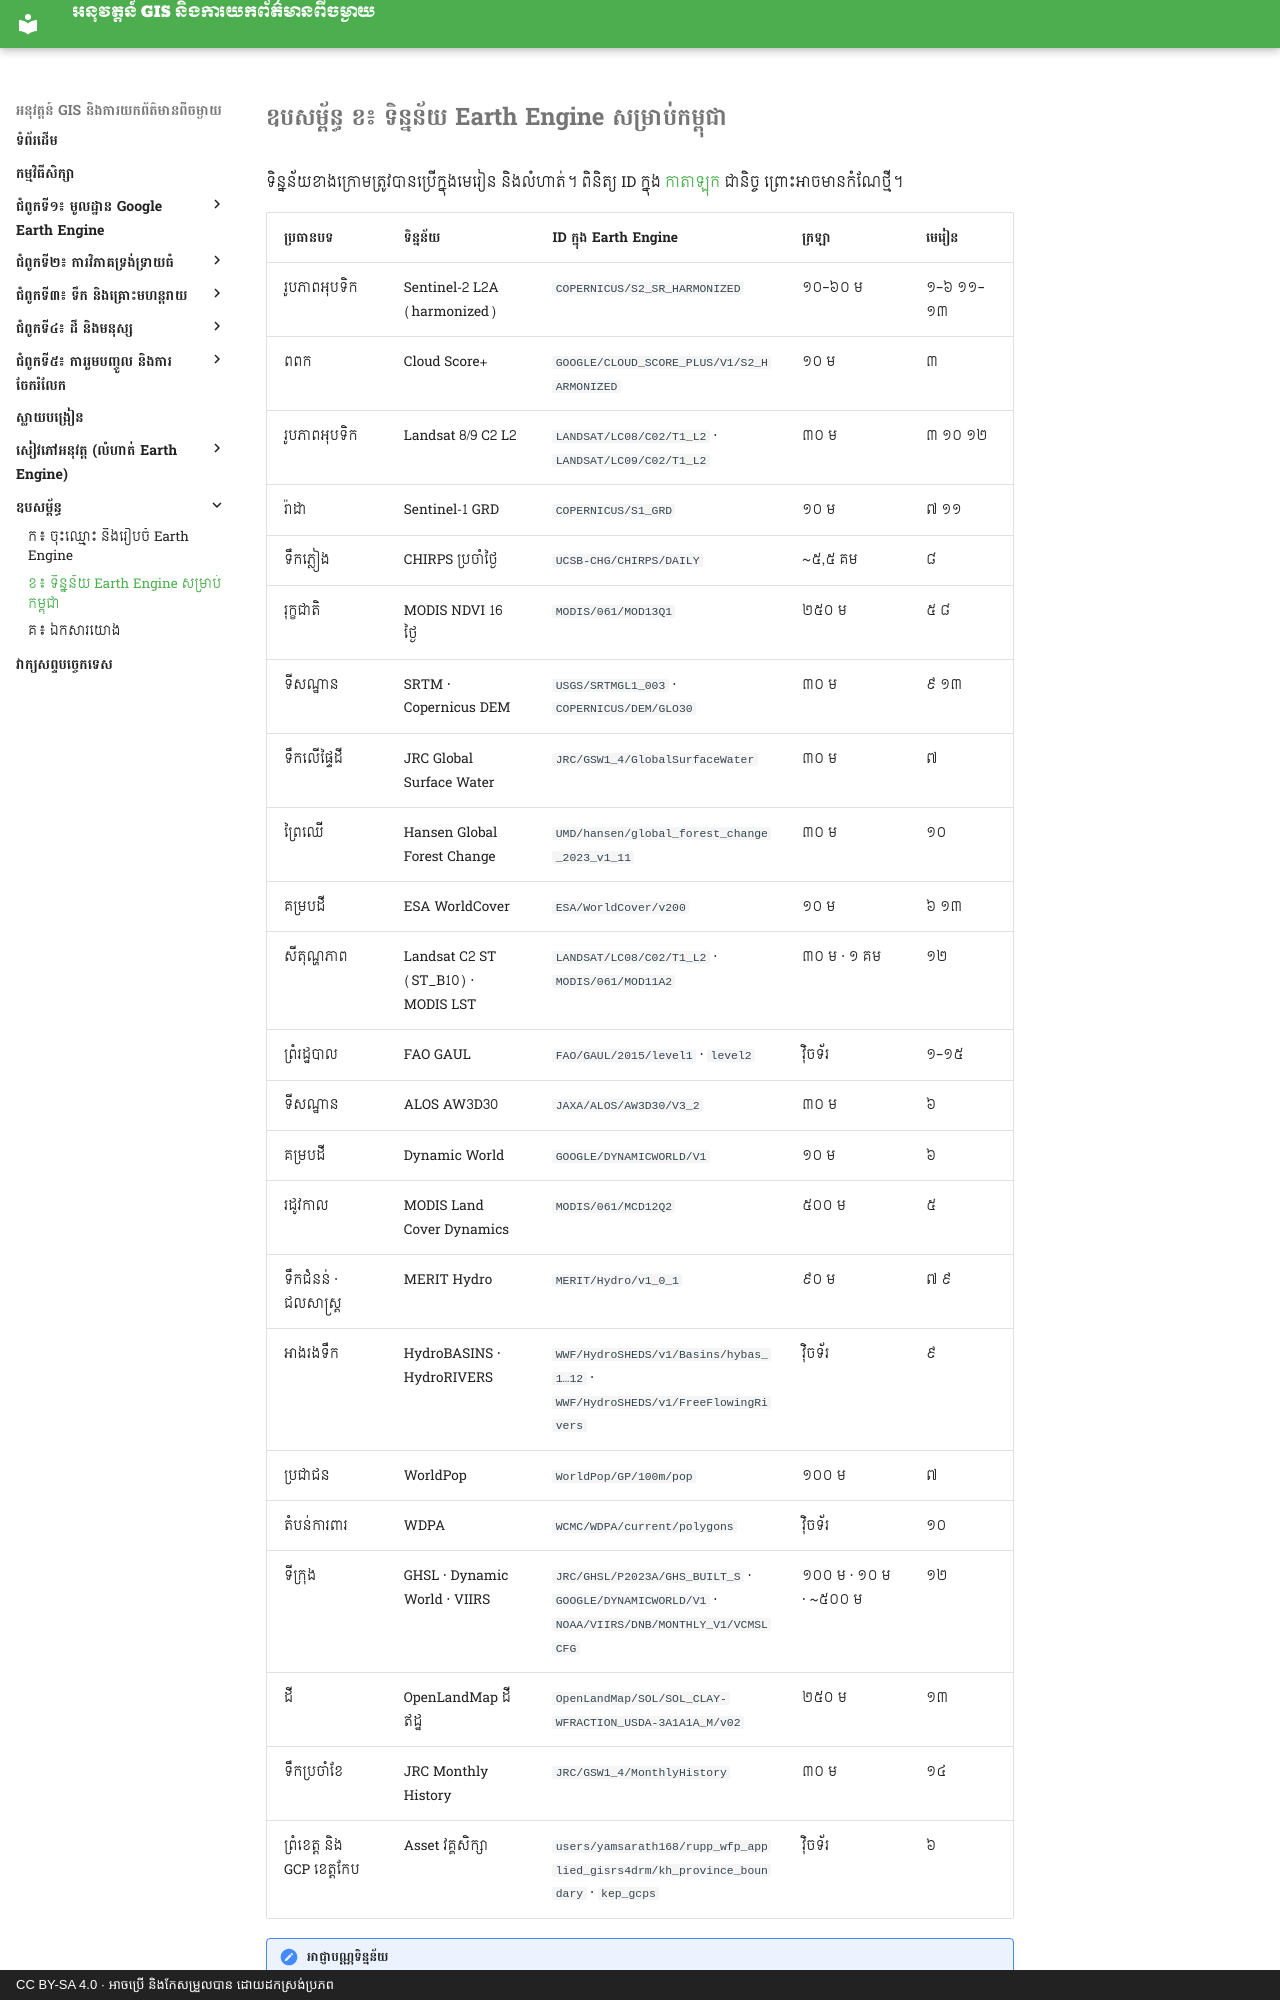

repository: khgeo/applied-gis-rs · page: appendix/b-datasets/index.html · generator: mkdocs · copyright: CC BY-SA 4.0 · អាចប្រើ និងកែសម្រួលបាន ដោយដកស្រង់ប្រភព

# ឧបសម្ព័ន្ធ ខ៖ ទិន្នន័យ Earth Engine សម្រាប់កម្ពុជា

ទិន្នន័យខាងក្រោមត្រូវបានប្រើក្នុងមេរៀន និងលំហាត់។ ពិនិត្យ ID ក្នុង [កាតាឡុក](https://developers.google.com/earth-engine/datasets) ជានិច្ច ព្រោះអាចមានកំណែថ្មី។

| ប្រធានបទ | ទិន្នន័យ | ID ក្នុង Earth Engine | ក្រឡា | មេរៀន |
|---|---|---|---|---|
| រូបភាពអុបទិក | Sentinel-2 L2A (harmonized) | `COPERNICUS/S2_SR_HARMONIZED` | ១០–៦០ ម | ១–៦ ១១–១៣ |
| ពពក | Cloud Score+ | `GOOGLE/CLOUD_SCORE_PLUS/V1/S2_HARMONIZED` | ១០ ម | ៣ |
| រូបភាពអុបទិក | Landsat 8/9 C2 L2 | `LANDSAT/LC08/C02/T1_L2` · `LANDSAT/LC09/C02/T1_L2` | ៣០ ម | ៣ ១០ ១២ |
| រ៉ាដា | Sentinel-1 GRD | `COPERNICUS/S1_GRD` | ១០ ម | ៧ ១១ |
| ទឹកភ្លៀង | CHIRPS ប្រចាំថ្ងៃ | `UCSB-CHG/CHIRPS/DAILY` | ~៥,៥ គម | ៨ |
| រុក្ខជាតិ | MODIS NDVI 16 ថ្ងៃ | `MODIS/061/MOD13Q1` | ២៥០ ម | ៥ ៨ |
| ទីសណ្ឋាន | SRTM · Copernicus DEM | `USGS/SRTMGL1_003` · `COPERNICUS/DEM/GLO30` | ៣០ ម | ៩ ១៣ |
| ទឹកលើផ្ទៃដី | JRC Global Surface Water | `JRC/GSW1_4/GlobalSurfaceWater` | ៣០ ម | ៧ |
| ព្រៃឈើ | Hansen Global Forest Change | `UMD/hansen/global_forest_change_2023_v1_11` | ៣០ ម | ១០ |
| គម្របដី | ESA WorldCover | `ESA/WorldCover/v200` | ១០ ម | ៦ ១៣ |
| សីតុណ្ហភាព | Landsat C2 ST (ST_B10) · MODIS LST | `LANDSAT/LC08/C02/T1_L2` · `MODIS/061/MOD11A2` | ៣០ ម · ១ គម | ១២ |
| ព្រំរដ្ឋបាល | FAO GAUL | `FAO/GAUL/2015/level1` · `level2` | វ៉ិចទ័រ | ១–១៥ |
| ទីសណ្ឋាន | ALOS AW3D30 | `JAXA/ALOS/AW3D30/V3_2` | ៣០ ម | ៦ |
| គម្របដី | Dynamic World | `GOOGLE/DYNAMICWORLD/V1` | ១០ ម | ៦ |
| រដូវកាល | MODIS Land Cover Dynamics | `MODIS/061/MCD12Q2` | ៥០០ ម | ៥ |
| ទឹកជំនន់ · ជលសាស្ត្រ | MERIT Hydro | `MERIT/Hydro/v1_0_1` | ៩០ ម | ៧ ៩ |
| អាងរងទឹក | HydroBASINS · HydroRIVERS | `WWF/HydroSHEDS/v1/Basins/hybas_1…12` · `WWF/HydroSHEDS/v1/FreeFlowingRivers` | វ៉ិចទ័រ | ៩ |
| ប្រជាជន | WorldPop | `WorldPop/GP/100m/pop` | ១០០ ម | ៧ |
| តំបន់ការពារ | WDPA | `WCMC/WDPA/current/polygons` | វ៉ិចទ័រ | ១០ |
| ទីក្រុង | GHSL · Dynamic World · VIIRS | `JRC/GHSL/P2023A/GHS_BUILT_S` · `GOOGLE/DYNAMICWORLD/V1` · `NOAA/VIIRS/DNB/MONTHLY_V1/VCMSLCFG` | ១០០ ម · ១០ ម · ~៥០០ ម | ១២ |
| ដី | OpenLandMap ដីឥដ្ឋ | `OpenLandMap/SOL/SOL_CLAY-WFRACTION_USDA-3A1A1A_M/v02` | ២៥០ ម | ១៣ |
| ទឹកប្រចាំខែ | JRC Monthly History | `JRC/GSW1_4/MonthlyHistory` | ៣០ ម | ១៤ |
| ព្រំខេត្ត និង GCP ខេត្តកែប | Asset វគ្គសិក្សា | `users/yamsarath168/rupp_wfp_applied_gisrs4drm/kh_province_boundary` · `kep_gcps` | វ៉ិចទ័រ | ៦ |
